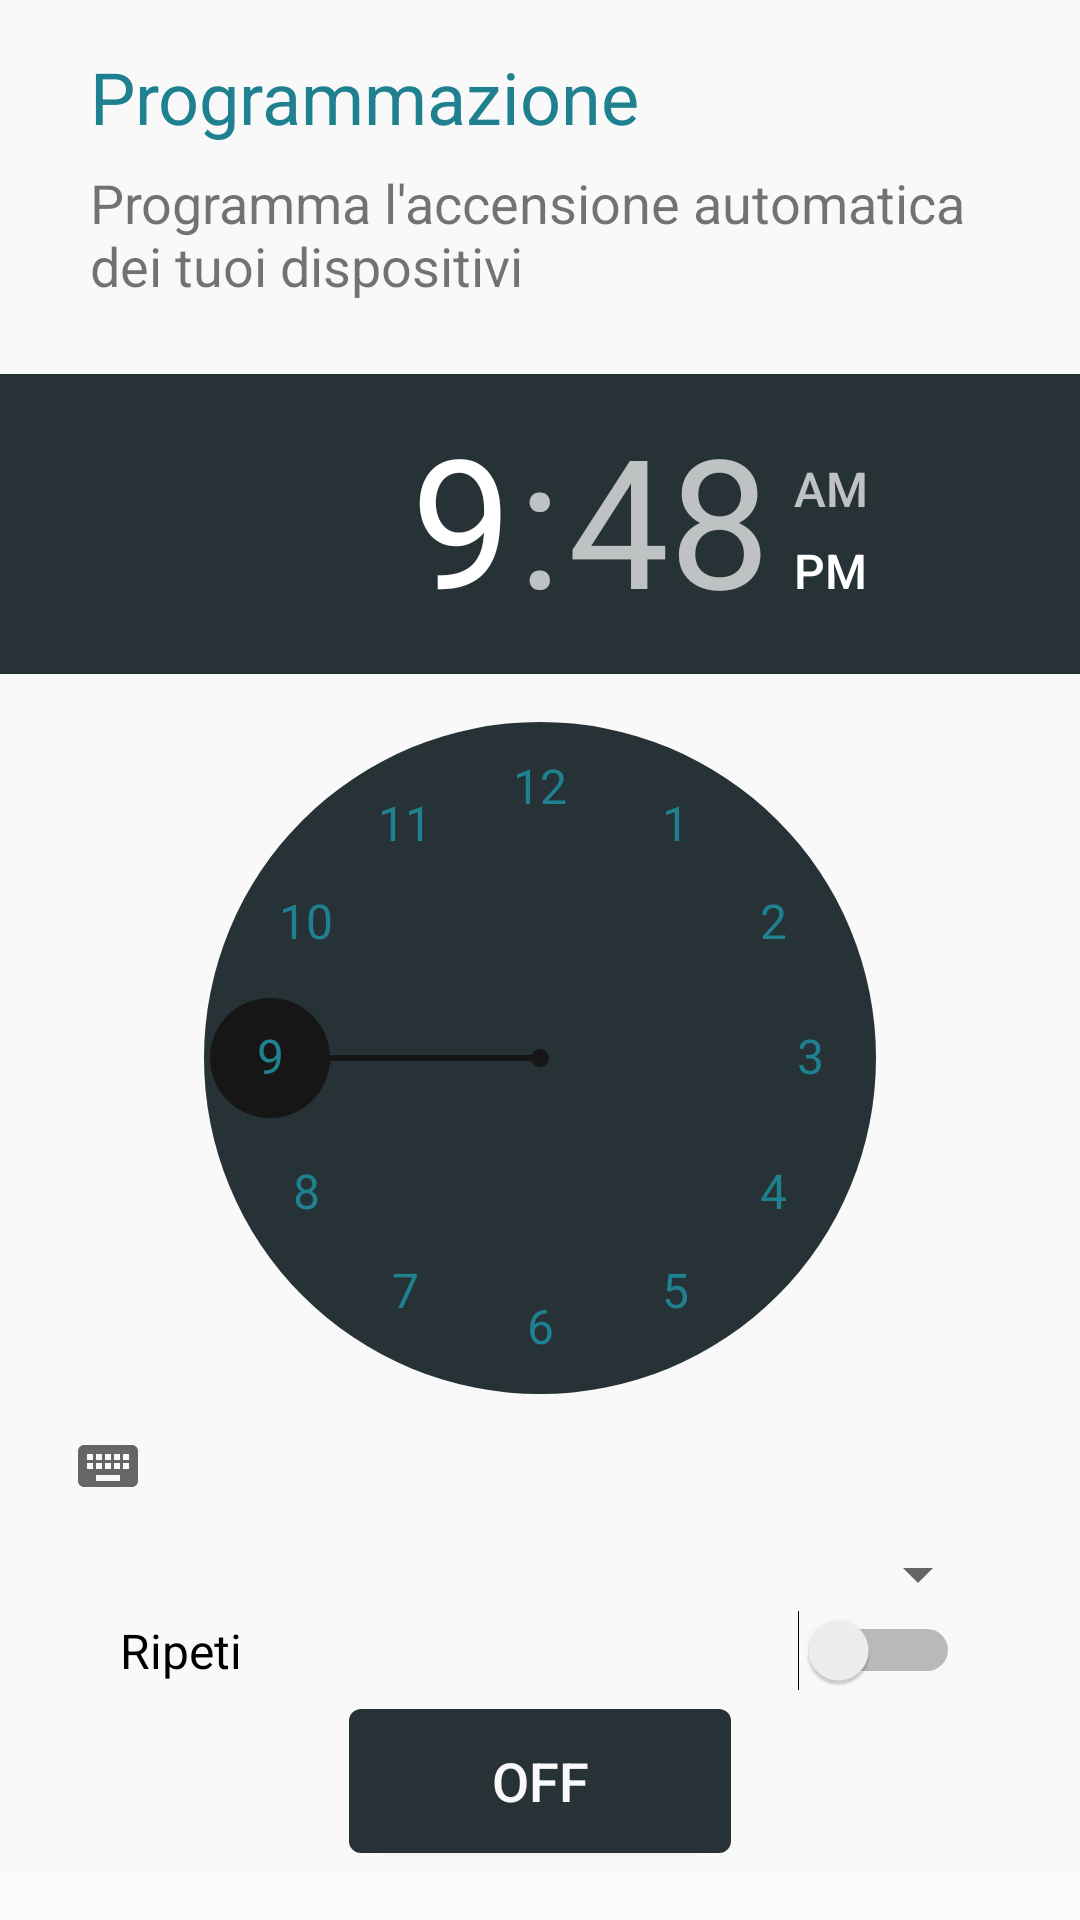

Layout XML and referenced resources for this Android screen:
<!-- AndroidManifest.xml: application theme AppTheme -->
<!-- res/layout/activity_programma_accensione.xml -->
<?xml version="1.0" encoding="utf-8"?>
<ScrollView xmlns:android="http://schemas.android.com/apk/res/android"
    xmlns:tools="http://schemas.android.com/tools"
    android:layout_width="match_parent"
    android:layout_height="match_parent"
    tools:context=".ProgrammaAccensione">

    <LinearLayout xmlns:android="http://schemas.android.com/apk/res/android"
        android:layout_width="fill_parent"
        android:layout_height="fill_parent"
        android:background="@color/backgroundClock"
        android:orientation="vertical">


        <TextView
            android:id="@+id/programTitle"
            android:layout_width="match_parent"
            android:layout_height="wrap_content"
            android:layout_marginStart="30dp"
            android:layout_marginLeft="30dp"
            android:layout_marginTop="16dp"
            android:layout_marginRight="30dp"
            android:layout_marginEnd="30dp"
            android:paddingBottom="7dp"
            android:text="@string/programTitle"
            android:textColor="@color/titlePrimary"
            android:textSize="24sp" />

        <TextView
            android:id="@+id/programDescr"
            android:layout_width="match_parent"
            android:layout_height="fill_parent"
            android:layout_marginStart="30dp"
            android:layout_marginLeft="30dp"
            android:layout_marginRight="30dp"
            android:layout_marginEnd="30dp"
            android:text="@string/programDesc"
            android:textSize="18sp" />

        <TimePicker
            android:id="@+id/timePicker"
            android:layout_width="fill_parent"
            android:layout_height="wrap_content"
            android:layout_marginTop="24dp"
            android:numbersBackgroundColor="@color/colorAccent"
            android:numbersInnerTextColor="@color/white"
            android:numbersSelectorColor="@color/black"
            android:numbersTextColor="@color/titlePrimary"
            android:layout_gravity="center"
            android:tooltipText="" />

        <Spinner
            android:id="@+id/spinner"
            android:layout_width="match_parent"
            android:layout_height="wrap_content"
            android:padding="0dp"
            android:paddingTop="10dp"
            android:layout_marginLeft="30dp"
            android:layout_marginRight="30dp" />

        <Switch
            android:id="@+id/ripeti"
            android:layout_width="match_parent"
            android:layout_height="wrap_content"
            android:layout_marginLeft="30dp"
            android:layout_marginRight="30dp"
            android:paddingLeft="10dp"
            android:paddingRight="10dp"
            android:text="Ripeti"
            android:textSize="16sp" />

        <ToggleButton
            android:id="@+id/toggleButton"
            android:hint="Notifica"
            android:layout_width="wrap_content"
            android:layout_height="wrap_content"
            android:paddingLeft="32dp"
            android:paddingRight="32dp"
            android:layout_gravity="center"
            android:background="@drawable/submit"
            android:textColor="@color/white"
            android:layout_marginLeft="32dp"
            android:layout_marginTop="6dp"
            android:layout_marginBottom="6dp"
            android:layout_marginRight="32dp"
            android:checked="false"
            android:onClick="OnToggleClicked"
            android:textSize="18sp" />



    </LinearLayout>
</ScrollView>
<!-- resources referenced by this layout -->
<resources>
  <color name="backgroundClock">#f9f9f9</color>
  <color name="black">#161616</color>
  <color name="colorAccent">#273236</color>
  <color name="titlePrimary">#1f808f</color>
  <color name="white">#f9f9f9</color>
  <!-- drawable submit (drawable) -->
  <?xml version="1.0" encoding="utf-8"?>
  <shape xmlns:android="http://schemas.android.com/apk/res/android" >
  
      <corners android:radius="4dp" />
      <solid android:color="@color/submit" />
  
  </shape>
  <string name="programDesc">Programma l\'accensione automatica dei tuoi dispositivi</string>
  <string name="programTitle">Programmazione</string>
  <style name="AppTheme" parent="Theme.AppCompat.Light.DarkActionBar">
          
          <item name="colorPrimary">@color/colorPrimary</item>
          <item name="colorPrimaryDark">@color/colorPrimaryDark</item>
          <item name="colorAccent">@color/colorAccent</item>
      </style>
  <color name="submit">#273236</color>
  <color name="colorPrimary">#273236</color>
  <color name="colorPrimaryDark">#22272B</color>
</resources>
